Run: headless pygame with SDL's dummy video driver; simulated clock (each Clock.tick advances the game by its frame time, no real sleeping); random seed 0; keys injected as events and as key.get_pressed() state; no mouse input.
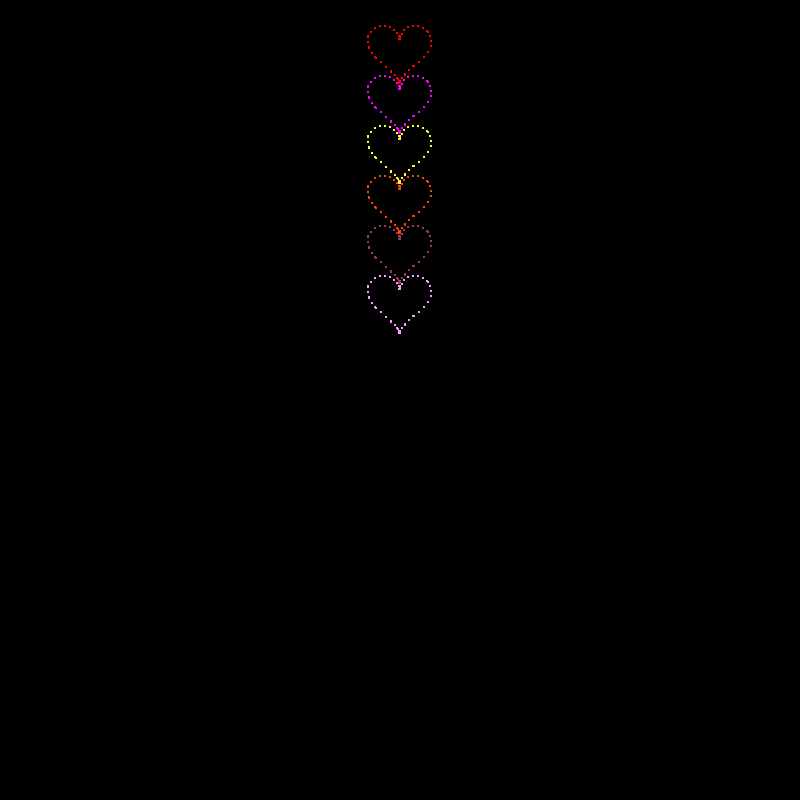
Frame 1 of 4 · flips 1–60 · no input
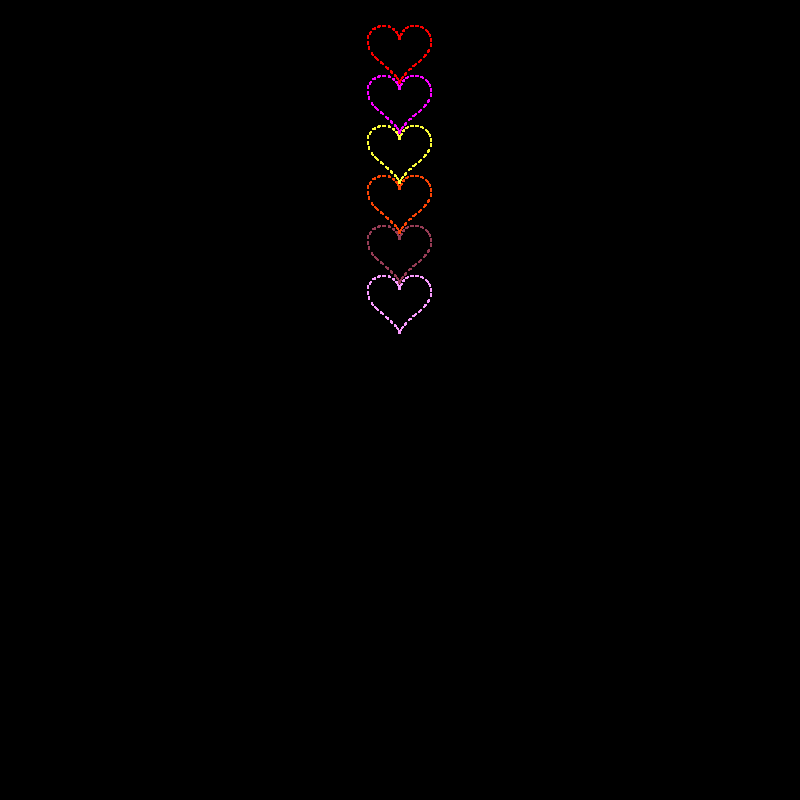
Frame 2 of 4 · flips 61–180 · tapped SPACE, RETURN · held RIGHT (→), D
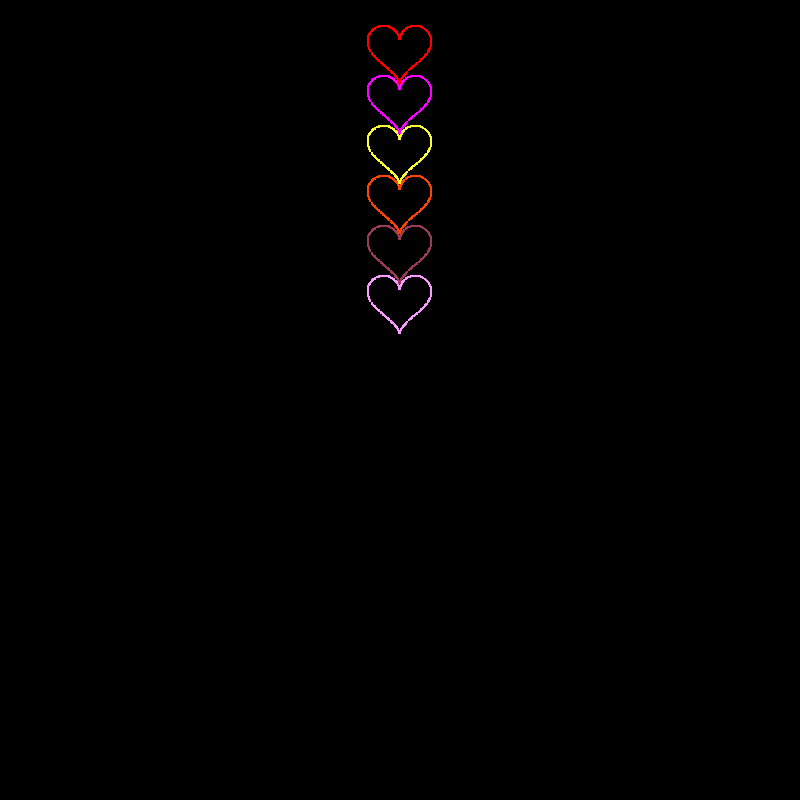
Frame 3 of 4 · flips 181–300 · held DOWN (↓), S
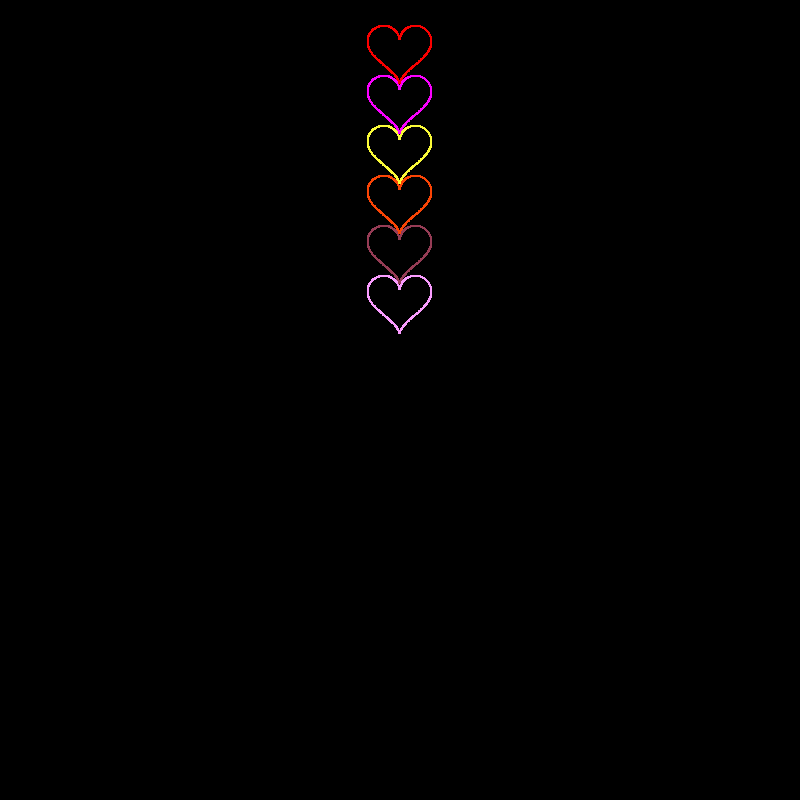
Frame 4 of 4 · flips 301–420 · held LEFT (←), A, UP (↑), W

The pygame program that drew these frames:

import pygame #import library (called "modules" in python)
from math import sin #so we don't have to type "math.sin" each time
from math import cos

pygame.init()#initializes Pygame
pygame.display.set_caption("Valentine's Hearts")#sets the window title
screen = pygame.display.set_mode((800, 800))#creates game screen
screen.fill((0, 0, 0))#paint background black

GameLoop = True #variable to run game loop

t=0;
# GAME LOOP-----------------------------------------------------------
while GameLoop:
    t+=1;
    xpos = -32*sin(t)*sin(t)*sin(t)+400
    ypos = -26*cos(t)+10*cos(2*t)+4*cos(3*t)+2*cos(4*t)+50
    pygame.draw.circle(screen,(250,0,0),(xpos,ypos), 1)

    xpos2 = -32*sin(t)*sin(t)*sin(t)+400
    ypos2 = -26*cos(t)+10*cos(2*t)+4*cos(3*t)+2*cos(4*t)+100
    pygame.draw.circle(screen,(250,0,255),(xpos2,ypos2), 1)

    xpos3 = -32*sin(t)*sin(t)*sin(t)+400
    ypos3 = -26*cos(t)+10*cos(2*t)+4*cos(3*t)+2*cos(4*t)+150
    pygame.draw.circle(screen,(250,250,55),(xpos3,ypos3), 1)

    xpos4 = -32*sin(t)*sin(t)*sin(t)+400
    ypos4 = -26*cos(t)+10*cos(2*t)+4*cos(3*t)+2*cos(4*t)+200
    pygame.draw.circle(screen,(250,68,5),(xpos4,ypos4), 1)

    xpos5 = -32*sin(t)*sin(t)*sin(t)+400
    ypos5 = -26*cos(t)+10*cos(2*t)+4*cos(3*t)+2*cos(4*t)+250
    pygame.draw.circle(screen,(150,60,85),(xpos5,ypos5), 1)

    xpos6 = -32*sin(t)*sin(t)*sin(t)+400
    ypos6 = -26*cos(t)+10*cos(2*t)+4*cos(3*t)+2*cos(4*t)+300
    pygame.draw.circle(screen,(250,156,255),(xpos6,ypos6), 1)


   
    #draws a heart using circles and triangles
   # pygame.draw.circle(screen, (250, 100, 100), (200, 200), 21)
   # pygame.draw.circle(screen, (250, 100, 100), (240, 200), 21)
   # pygame.draw.polygon(screen, (250, 100, 100), ((180, 205), (260, 205), (220, 250)))
   
    #draws a heart using lines and arcs
   # pygame.draw.arc(screen, (250, 0, 0), (180, 180, 40, 40), 0, 3.14,5)
   # pygame.draw.arc(screen, (250, 0, 0), (220, 180, 40, 40), 0, 3.14,5)
   # pygame.draw.line(screen, (250, 0, 0), (220, 250), (180, 200), 5)
   # pygame.draw.line(screen, (250, 0, 0), (220, 250), (260, 200), 5)
    pygame.display.flip()
pygame.quit()
